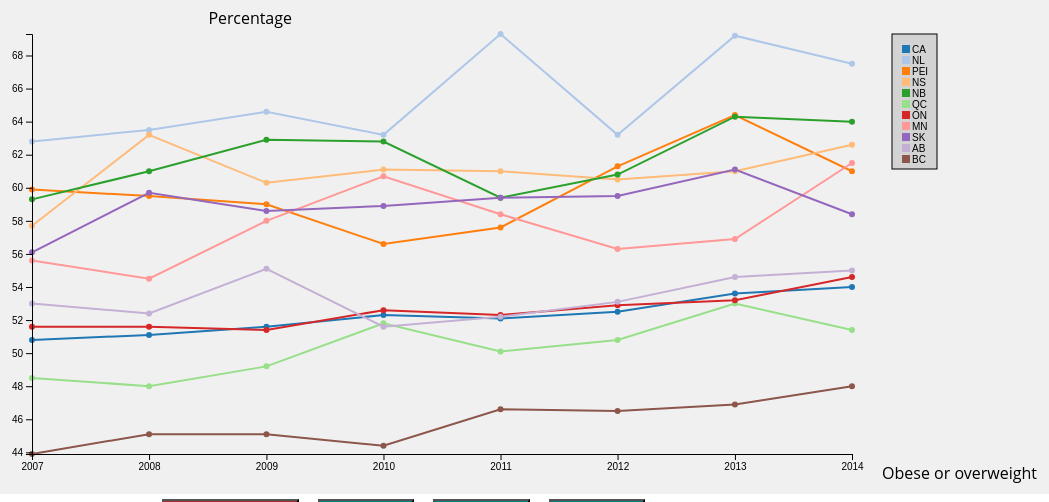
D3 v4 page, settled after 480 driven frames (8 s of simulated time); the page loaded 1 data file(s).


// ── obesityLevels.js
//Width and height
			var w = 1200;
			var h = 500;
			var padding = 40;
      var bool = false;

			var dataset, nestedData, xScale, yScale, xAxis, yAxis;  //Empty, for now

			//For converting strings to Dates
			var parseTime = d3.timeParse("%Y");

			//For converting Dates to strings
			var formatTime = d3.timeFormat("%b %e");

			//Function for converting CSV values from strings to Dates and numbers
			var rowConverter = function(d) {
				return {
					symbol: d.symbol,
					when: parseTime(d.date),
					level: parseFloat(d.level),
                    level2: parseFloat(d.level2),
                    level3: parseFloat(d.level3),
					male: parseFloat(d.male),
					female: parseFloat(d.female),
					maleCategory2: parseFloat(d.maleCategory2),
					femaleCategory2: parseFloat(d.femaleCategory2),
					maleCategory3: parseFloat(d.maleCategory3),
					femaleCategory3: parseFloat(d.femaleCategory3)

				};
			}

      var svg;
      //New
       var lineGen = d3.line()
        .x( function(d){ return xScale(d.when) } )
        .y( function(d){ return yScale(d.level) } );
      // Note an ordinal scale can have an implicit domain
      var symbolScale = d3.scaleOrdinal(d3.symbols);

      var colorScale = d3.scaleOrdinal(d3.schemeCategory20);


			//Load in the data for all ages 12 and over
			d3.csv("cansim.csv", rowConverter, function(data) {

        nestedData = d3.nest().key( function(d) { return d.symbol } )
						      .entries(data);

				//Copy data into global dataset
        dataset = data;

				//Create scale functions
				xScale = d3.scaleTime()
							   .domain(d3.extent(dataset, function(d) { return d.when; }))
							   .range([padding, w - padding-300]);

				yScale = d3.scaleLinear()
							   .domain(d3.extent(dataset, function(d) { return d.level; }))
							   .range([h - padding, padding]);


				//Define X axis
				xAxis = d3.axisBottom().scale(xScale);

				//Define Y axis
				yAxis = d3.axisLeft().scale(yScale);

         lineGen = d3.line()
					.x( function(d){ return xScale(d.when) } )
					.y( function(d){ return yScale(d.level) } );

          lineGen2 = d3.line()
 					.x( function(d){ return xScale(d.when) } )
 					.y( function(d){ return yScale(d.level2) } );

          lineGen3 = d3.line()
 					.x( function(d){ return xScale(d.when) } )
 					.y( function(d){ return yScale(d.level3) } );

				//Create SVG element
				 svg = d3.select("#graph")
							.append("svg")
							.attr("width", w)
							.attr("height", h);

		  	     svg.selectAll("path")
				    .data(nestedData)
				    .enter()
				    .append("path")
                    .attr("class", "line")
                    .style("stroke", function(d) { return colorScale( d.key ); } )
				    .attr("d", function(d) { return lineGen(d.values) } )
				    .on("mouseover", function(d){
				d3.select(this)
				  .style("stroke-width", "6px");

				var circleUnderMouse = this;
				d3.selectAll('path').transition().style('opacity',function () {
				return (this === circleUnderMouse) ? 1.0 : 0.2;
				 })
				d3.selectAll('circle').transition().style('opacity',0.2);
				})
				.on("mouseout", function(d){
				d3.select(this)
				.style("stroke-width", "2px");

				d3.selectAll('path').transition().style('opacity',1.0);
				d3.selectAll('circle').transition().style('opacity',1.0);
				});
                
      //create circles
       svg.selectAll("circle")
      .data(data)
      .enter()
      .append("circle")
      .attr("fill", function(d) { return colorScale( d.symbol ); } )
      .attr("cx", function(d) {
       return xScale(d.when);
                    })
      .attr("cy", function(d) {
       return yScale(d.level);
             })
        .attr("r", 3)
                
        .on("mouseover", function(d) {
       d3.select(this).attr("r", 5);

                    //Get this bar's x/y values, then augment for the tooltip
     var xPosition = parseFloat(d3.select(this).attr("cx")) +140 ;
     var yPosition = parseFloat(d3.select(this).attr("cy")) +50;

                //Update the tooltip position and value
      d3.select("#tooltip")
        .style("left", xPosition + "px")
        .style("top", yPosition + "px")
        .select("#value")
                        				

            //Show the tooltip
    d3.select("#tooltip").classed("hidden", false);
       })
                
        .on("mouseout", function() {
         d3.select(this).attr("r", 3);
        //Hide the tooltip
        d3.select("#tooltip")
          .classed("hidden", true);
         }); 



       //Create X axis
	   svg.append("g")
	      .attr("class", "x axis")
	      .attr("transform", "translate(0," + (h - padding) + ")")
	      .call(xAxis);

	   //Create Y axis
	   svg.append("g")
	      .attr("class", "y axis")
	      .attr("transform", "translate(" + padding + ",0)")
	      .call(yAxis);

      //add x axis title
        svg.append("text")
           .attr("class", "xAxis title")
           .attr("text-anchor", "end")
           .attr("x", w - 155)
           .attr("y", h - 15)
           .text("Obese or overweight");

        //add y axis title
         svg.append("text")
           	.attr("class", "yAxis title")
           	.attr("text-anchor", "end")
           	.attr("x", w - 900)
            .attr("y", h - 470)
            .text("Percentage");

            // A simple legend based on an ordinal scale
        var legend = svg.append("g")
    					.attr("class", "legend")
    					.attr("transform", "translate(" + (w - 300) +  "," + (padding) + ")");
                  legend.append("rect")
    					.attr("class" , "legend-rect" )
    					.attr("width" , "45")
    					.attr("height", "135");
                
var legendgroups = legend.selectAll("g")
    					.data(nestedData)
    					.enter()
    					.append("g")
    					.attr("transform", function(d,i) {
    						return "translate(" + 10 + "," + (i+1) * 11 + ")" ;
    					});
    				legendgroups.append("text")
    					.text(function (d) { return d.key })
    					.attr("x", 10 )
    					.attr("y", 8 );
    				legendgroups.append("rect")
    					.attr("fill", function(d) { return colorScale( d.key ); } )
    					.attr("height", 8)
    					.attr("width", 8);

			});

      var update = function(){
        d3.select("#button").style("background", "brown");
        d3.select("#button4").style("background", "teal");
        d3.select("#button2").style("background","teal");
        d3.select("#button3").style("background", "teal");

        d3.csv("ca.csv", rowConverter, function(data) {

          var nestedData2 = d3.nest().key( function(d) { return d.symbol } )
  						      .entries(data);

  				//Copy data into global dataset
          var  dataset2 = data;
          console.log(dataset2);
          xScale.domain(d3.extent(dataset2, function(d) { return d.when; }));
          yScale.domain(d3.extent(dataset2, function(d) { return d.level; }));


          svg.selectAll("circle")
                 .data(data)
                 .transition()
                 .duration(1000)
                 .delay(200)
                 .attr("cx", function(d) {
                    return xScale(d.when);
                 })
                 .attr("cy", function(d) {
                    return yScale(d.level);
                 })
                 ;
          svg.selectAll("circle").on("mouseover", function(d) {
          d3.select(this).attr("r", 5);

        //Get this bar's x/y values, then augment for the tooltip
          var xPosition = parseFloat(d3.select(this).attr("cx")) +140 ;
          var yPosition = parseFloat(d3.select(this).attr("cy")) +50;

										
      //Update the tooltip position and value
 			d3.select("#tooltip")
 			  .style("left", xPosition + "px")
 			  .style("top", yPosition + "px")
 			  .select("#value")
									


       //Show the tooltip
           d3.select("#tooltip").classed("hidden", false);
               })
            
          .on("mouseout", function() {
        d3.select(this).attr("r", 3);
      //Hide the tooltip
       d3.select("#tooltip")
         .classed("hidden", true);
 			});
       svg.selectAll("path")
          .data(nestedData2)
          .transition()
          .duration(1000)
          .delay(200)
          .style("stroke", function(d) { return colorScale( d.key ); } )
          .attr("d", function(d) { return lineGen(d.values) } ); 

      //Update X axis
        svg.select(".x.axis")
           .transition()
           .duration(1000)
           .call(xAxis);

     //Update Y axis
        svg.select(".y.axis")
           .transition()
           .duration(1000)
           .call(yAxis);
  			});

      };

      var update2 = function(){
        d3.select("#button").style("background", "teal");
        d3.select("#button4").style("background", "teal");
        d3.select("#button2").style("background", "brown");
        d3.select("#button3").style("background", "teal");

        xScale.domain(d3.extent(dataset, function(d) { return d.when; }));
  			yScale.domain(d3.extent(dataset, function(d) { return d.level; }));



        svg.selectAll("circle")
               .data(dataset)
               .transition()
               .duration(1000)
               .delay(200)
               .attr("cx", function(d) {
                  return xScale(d.when);
               })
               .attr("cy", function(d) {
                  return yScale(d.level);
               });

        svg.selectAll("circle").on("mouseover", function(d) {
         d3.select(this).attr("r", 5);

//Get this bar's x/y values, then augment for the tooltip
            var xPosition = parseFloat(d3.select(this).attr("cx")) +140 ;
            var yPosition = parseFloat(d3.select(this).attr("cy")) +50;

//Update the tooltip position and value
           d3.select("#tooltip")
            .style("left", xPosition + "px")
            .style("top", yPosition + "px")
            .select("#value")
										 
   //Show the tooltip
          d3.select("#tooltip").classed("hidden", false);
            })
          
         .on("mouseout", function() {
       d3.select(this).attr("r", 3);
  //Hide the tooltip
       d3.select("#tooltip")
         .classed("hidden", true);
				});
        svg.selectAll("path")
                     .data(nestedData)
                     .transition()
                     .duration(1000)
                     .delay(200)
                     .style("stroke", function(d) { return colorScale( d.key ); } )
                     .attr("d", function(d) { return lineGen(d.values) } );

                     //Update X axis
                    svg.select(".x.axis")
                        .transition()
                        .duration(1000)
                      .call(xAxis);

                    //Update Y axis
                    svg.select(".y.axis")
                        .transition()
                        .duration(1000)
                      .call(yAxis);
      };
      var update3 = function(){
        d3.select("#button").style("background", "teal");
        d3.select("#button4").style("background", "teal");
        d3.select("#button2").style("background","teal" );
        d3.select("#button3").style("background", "brown");

        xScale.domain(d3.extent(dataset, function(d) { return d.when; }));
        yScale.domain(d3.extent(dataset, function(d) { return d.level2; }));
        svg.selectAll("circle")
               .data(dataset)
               .transition()
               .duration(1000)
               .delay(200)
               .attr("cx", function(d) {
                  return xScale(d.when);
               })
               .attr("cy", function(d) {
                  return yScale(d.level2);
               });
          
        svg.selectAll("circle").on("mouseover", function(d) {
         d3.select(this).attr("r", 5);

     //Get this bar's x/y values, then augment for the tooltip
      var xPosition = parseFloat(d3.select(this).attr("cx")) +140 ;
      var yPosition = parseFloat(d3.select(this).attr("cy")) +50;

    //Update the tooltip position and value
      d3.select("#tooltip")
        .style("left", xPosition + "px")
        .style("top", yPosition + "px")
        .select("#value")

    //Show the tooltip
      d3.select("#tooltip").classed("hidden", false);
        })
          
   .on("mouseout", function() {
    d3.select(this).attr("r", 3);
    //Hide the tooltip
    d3.select("#tooltip")
      .classed("hidden", true);
							 });

        svg.selectAll("path")
                     .data(nestedData)
                     .transition()
                     .duration(1000)
                     .delay(200)
                     .style("stroke", function(d) { return colorScale( d.key ); } )
                     .attr("d", function(d) { return lineGen2(d.values) } );

                     //Update X axis
                    svg.select(".x.axis")
                        .transition()
                        .duration(1000)
                      .call(xAxis);

                    //Update Y axis
                    svg.select(".y.axis")
                        .transition()
                        .duration(1000)
                      .call(yAxis);
      };

      var update4 = function(){
        d3.select("#button").style("background", "teal");
        d3.select("#button4").style("background", "brown");
        d3.select("#button2").style("background","teal" );
        d3.select("#button3").style("background", "teal" );

        xScale.domain(d3.extent(dataset, function(d) { return d.when; }));
        yScale.domain(d3.extent(dataset, function(d) { return d.level3; }));
        svg.selectAll("circle")
               .data(dataset)
               .transition()
               .duration(1000)
               .delay(200)
               .attr("cx", function(d) {
                  return xScale(d.when);
               })
               .attr("cy", function(d) {
                  return yScale(d.level3);
               })
              ;
      svg.selectAll("circle").on("mouseover", function(d) {
       d3.select(this).attr("r", 5);

//Get this bar's x/y values, then augment for the tooltip
       var xPosition = parseFloat(d3.select(this).attr("cx")) +140 ;
       var yPosition = parseFloat(d3.select(this).attr("cy")) +50;

   //Update the tooltip position and value
      d3.select("#tooltip")
        .style("left", xPosition + "px")
        .style("top", yPosition + "px")
        .select("#value")

 //Show the tooltip
      d3.select("#tooltip").classed("hidden", false);
									})
        .on("mouseout", function() {
      d3.select(this).attr("r", 3);
 //Hide the tooltip
      d3.select("#tooltip")
        .classed("hidden", true);
									});
        svg.selectAll("path")
                     .data(nestedData)
                     .transition()
                     .duration(1000)
                     .delay(200)
                     .style("stroke", function(d) { return colorScale( d.key ); } )
                     .attr("d", function(d) { return lineGen3(d.values) } );

                     //Update X axis
                    svg.select(".x.axis")
                        .transition()
                        .duration(1000)
                      .call(xAxis);

                    //Update Y axis
                    svg.select(".y.axis")
                        .transition()
                        .duration(1000)
                      .call(yAxis);
      };


### data: cansim.csv
symbol, date, num, level, level2, level3
CA, 2007, 12132327, 50.8, 51.2, 58.3
CA, 2008, 12389673, 51.1, 51.8, 58.1
CA, 2009, 12731188, 51.6, 52.8, 59
CA, 2010, 13099396, 52.3, 52.7, 60.8
CA, 2011, 13211116, 52.1, 54.3, 59.6
CA, 2012, 13485120, 52.5, 52.8, 59.9
CA, 2013, 13941347, 53.6, 56.6, 60.7
CA, 2014, 14222521, 54, 54.5, 61.8
NL, 2007, 238457, 62.8, 58.1, 68.8
NL, 2008, 240811, 63.5, 71.2, 69.4
NL, 2009, 248880, 64.6, 69.1, 73.1
NL, 2010, 243231, 63.2, 63.6, 67.2
NL, 2011, 265177, 69.3, 72.3, 74
NL, 2012, 243825, 63.2, 70.6, 70.1
NL, 2013, 266823, 69.2, 73, 77
NL, 2014, 272818, 67.5, 76.3, 73.7
PEI, 2007, 59941, 59.9, 64.8, 63.6
PEI, 2008, 60371, 59.5, 69.9, 63.9
PEI, 2009, 58943, 59, 62.8, 63.8
PEI, 2010, 58396, 56.6, 60, 58.4
PEI, 2011, 60836, 57.6, 51.2, 66.2
PEI, 2012, 66801, 61.3, 63.8, 64.8
PEI, 2013, 68979, 64.4, 52.2, 74.2
PEI, 2014, 65238, 61, 67.6, 64.2
NS, 2007, 238457, 57.7, 57.2, 65.2
NS, 2008, 240811, 63.2, 66.5, 68.5
NS, 2009, 248880, 60.3, 58.3, 66.8
NS, 2010, 243231, 61.1, 62.8, 68.2
NS, 2011, 265177, 61, 63.7, 69.8
NS, 2012, 243825, 60.5, 56.2, 68.7
NS, 2013, 266823, 61, 58.9, 70.2
NS, 2014, 272818, 62.6, 66.6, 69.1
NB, 2007, 59941, 59.3, 65.9, 65
NB, 2008, 60371, 61, 63.1, 68.4
NB, 2009, 58943, 62.9, 67.2, 67.9
NB, 2010, 58396, 62.8, 60.1, 71.5
NB, 2011, 60836, 59.4, 55.3, 68.4
NB, 2012, 66801, 60.8, 67.7, 69.8
NB, 2013, 68979, 64.3, 70.4, 69.9
NB, 2014, 65238, 64, 65.8, 71.5
QC, 2007, 238457, 48.5, 50.5, 56
QC, 2008, 240811, 48, 48.4, 54.3
QC, 2009, 248880, 49.2, 50.7, 56.5
QC, 2010, 243231, 51.8, 53.2, 59.5
QC, 2011, 265177, 50.1, 51.6, 57.4
QC, 2012, 243825, 50.8, 50.6, 59.2
QC, 2013, 266823, 53, 57.7, 58.5
QC, 2014, 272818, 51.4, 51, 58.4
ON, 2007, 59941, 51.6, 52, 59.5
ON, 2008, 60371, 51.6, 52.9, 58.6
ON, 2009, 58943, 51.4, 51.1, 59.2
ON, 2010, 58396, 52.6, 52.7, 61.3
ON, 2011, 60836, 52.3, 54.4, 59.9
ON, 2012, 66801, 52.9, 52, 60.3
ON, 2013, 68979, 53.2, 53.4, 62.2
ON, 2014, 65238, 54.6, 54, 63
MN, 2007, 238457, 55.6, 55.3, 63.7
MN, 2008, 240811, 54.5, 58.3, 61.6
MN, 2009, 248880, 58, 63.3, 67.5
MN, 2010, 243231, 60.7, 66, 67.6
... 28 more rows